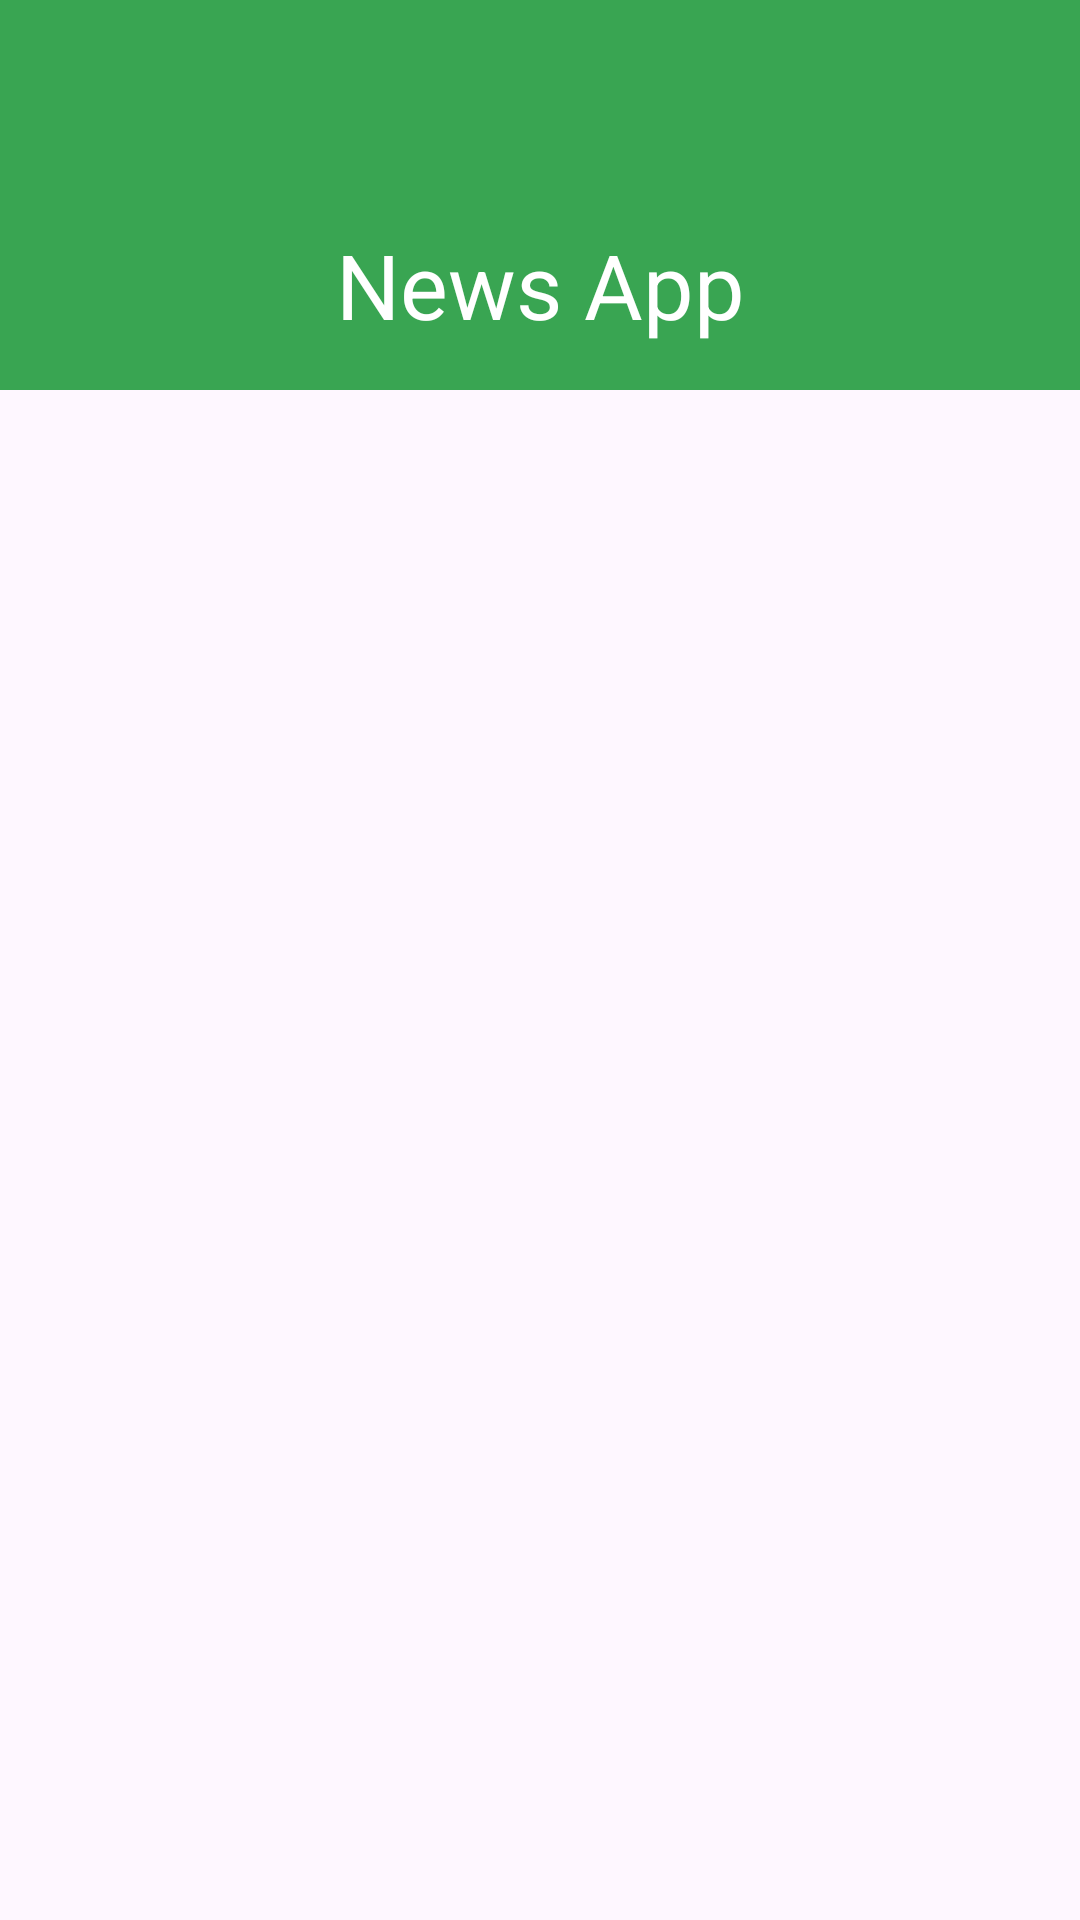

Layout XML and referenced resources for this Android screen:
<!-- AndroidManifest.xml: application theme Theme.NewsApp -->
<!-- res/layout/drawer_header.xml -->
<?xml version="1.0" encoding="utf-8"?>
<androidx.constraintlayout.widget.ConstraintLayout xmlns:android="http://schemas.android.com/apk/res/android"
    android:layout_width="match_parent"
    android:layout_height="match_parent"
    xmlns:app="http://schemas.android.com/apk/res-auto">
        <TextView

            android:layout_width="match_parent"
            android:layout_height="130dp"
            android:text="News App"
            app:layout_constraintTop_toTopOf="parent"
            android:textSize="30sp"
            android:background="@color/green"
            android:textColor="@color/white"
            android:gravity="bottom|center_horizontal"
            android:padding="15sp"

            />

</androidx.constraintlayout.widget.ConstraintLayout>
<!-- resources referenced by this layout -->
<resources>
  <color name="green">#39A552</color>
  <color name="white">#FFFFFFFF</color>
  <style name="Theme.NewsApp" parent="Base.Theme.NewsApp" />
  <style name="Base.Theme.NewsApp" parent="Theme.Material3.DayNight.NoActionBar">
          
          <item name="colorPrimary">@color/green</item>
      </style>
</resources>
